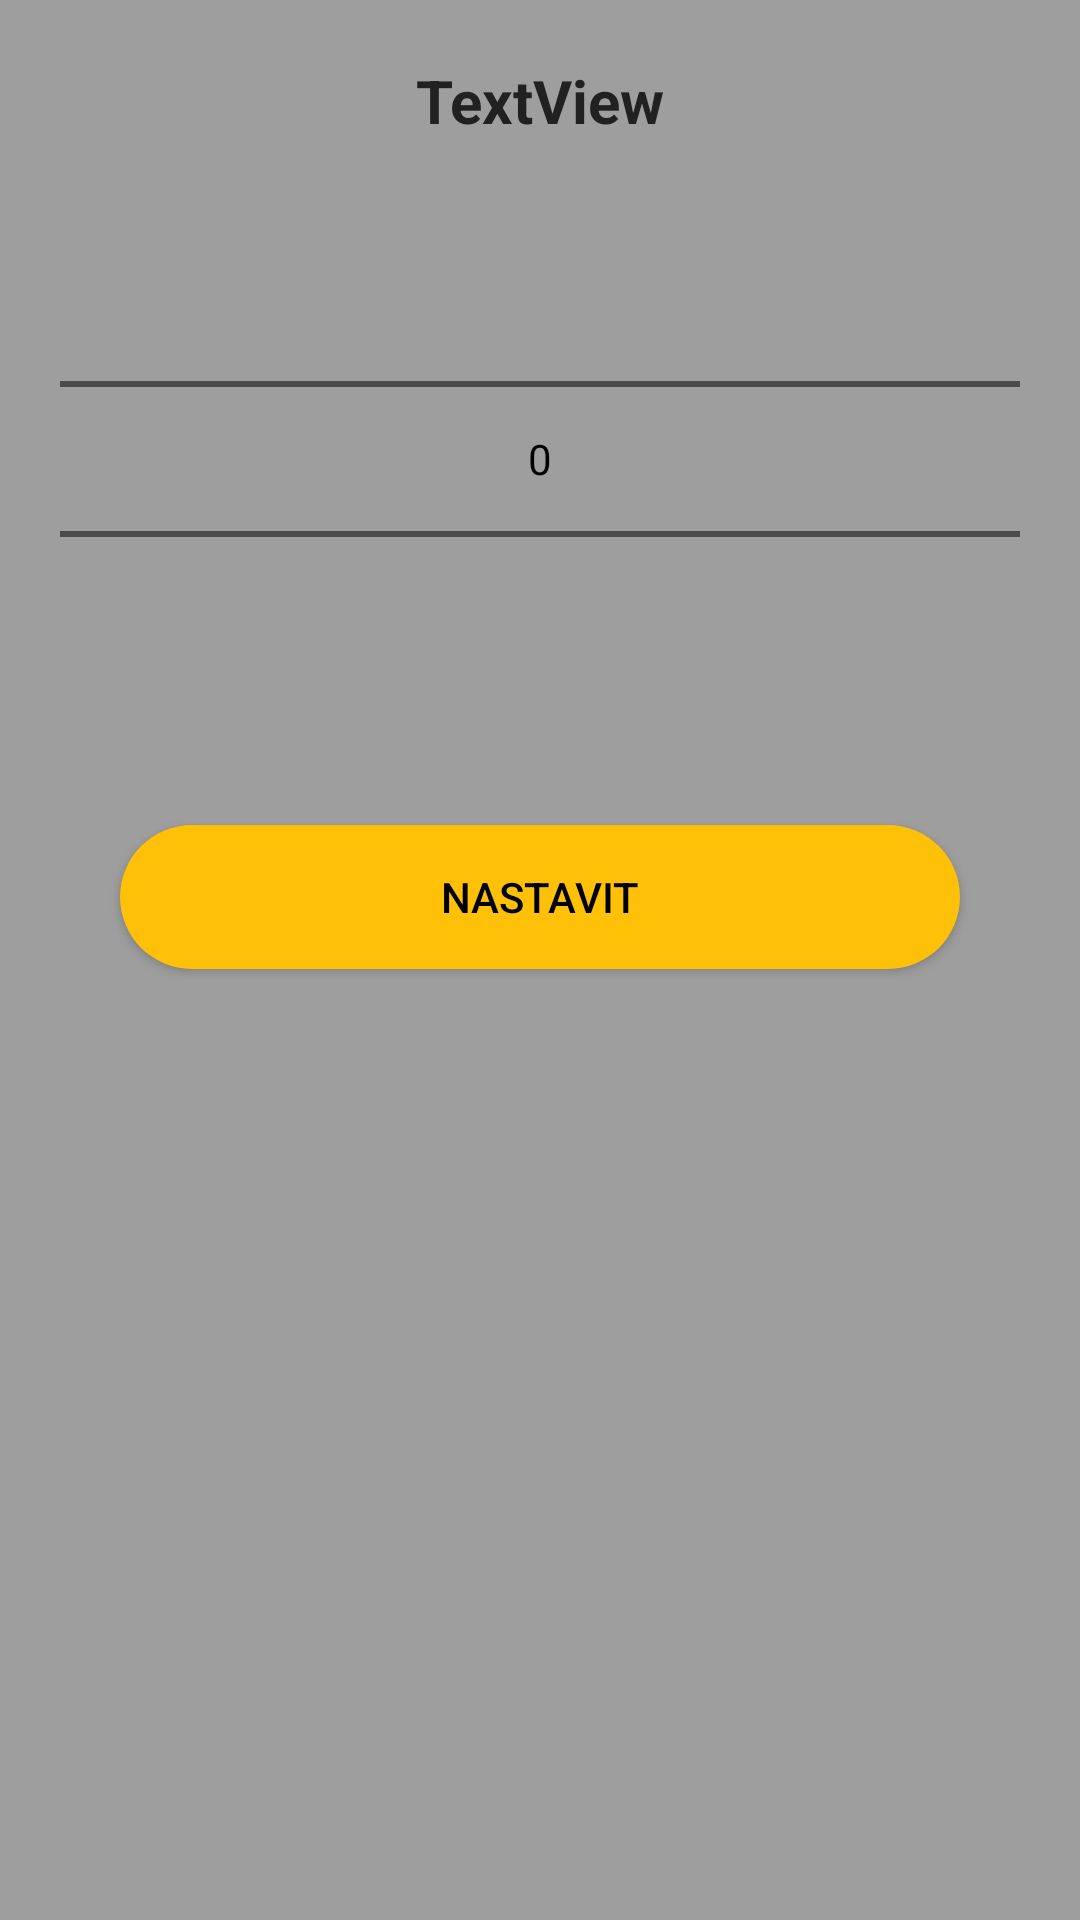

Reconstruct the res/layout file that produces this screen, plus the resources it refers to.
<!-- AndroidManifest.xml: application theme Theme.MyApplication -->
<!-- res/layout/number_picker_dialog.xml -->
<RelativeLayout xmlns:android="http://schemas.android.com/apk/res/android"
    android:layout_width="fill_parent"
    android:layout_height="wrap_content"
    android:background="@color/primaryColor"
    android:padding="20dp">

    <TextView
        android:id="@+id/numberDialogNazev"
        android:layout_width="wrap_content"
        android:layout_height="wrap_content"
        android:layout_alignParentStart="true"
        android:layout_alignParentTop="true"
        android:layout_alignParentEnd="true"
        android:gravity="center"
        android:text="TextView"
        android:textColor="@color/primaryText"
        android:textSize="20sp"
        android:textStyle="bold" />

    <NumberPicker
        android:id="@+id/dialogNumberPicker"
        android:layout_width="match_parent"
        android:layout_height="wrap_content"
        android:layout_below="@+id/numberDialogNazev"
        android:layout_centerHorizontal="true"
        android:layout_marginTop="16dp"
        android:contextClickable="false"
        android:theme="@style/AppTheme.Picker" />

    <Button
        android:id="@+id/numberDialogNastavitBtn"
        android:layout_width="wrap_content"
        android:layout_height="wrap_content"
        android:layout_below="@+id/dialogNumberPicker"
        android:layout_alignStart="@+id/dialogNumberPicker"
        android:layout_alignEnd="@+id/dialogNumberPicker"
        android:layout_marginStart="20dp"
        android:layout_marginTop="32dp"
        android:layout_marginEnd="20dp"
        android:background="@drawable/button_border"
        android:text="Nastavit"
        android:textColor="@color/black" />

</RelativeLayout>
<!-- resources referenced by this layout -->
<resources>
  <color name="black">#FF000000</color>
  <color name="primaryColor">#9E9E9E</color>
  <color name="primaryText">#212121</color>
  <!-- drawable button_border (drawable) -->
  <?xml version="1.0" encoding="utf-8"?>
  <shape xmlns:android="http://schemas.android.com/apk/res/android">
  
      <solid android:color="@color/accentColor"/>
      <corners android:radius="70dp"/>
  </shape>
  <style name="AppTheme.Picker" parent="Theme.AppCompat.Light.NoActionBar">
          <item name="android:textColorPrimary">@android:color/black</item>
      </style>
  <style name="Theme.MyApplication" parent="Theme.AppCompat.NoActionBar">
          
          <item name="colorPrimary">@color/primaryColor</item>
          <item name="colorPrimaryVariant">@color/primaryDarkColor</item>
          <item name="colorOnPrimary">@color/Text_icons</item>
          
          <item name="colorSecondary">@color/accentColor</item>
          <item name="colorSecondaryVariant">@color/primaryText</item>
          <item name="colorOnSecondary">@color/dividerText</item>
          
          <item name="android:statusBarColor">#3B3940</item>
          
          <item name="android:windowBackground">#ffffff</item>
      </style>
  <color name="accentColor">#FFC107</color>
  <color name="primaryDarkColor">#616161</color>
  <color name="Text_icons">#212121</color>
  <color name="dividerText">#BDBDBD</color>
</resources>
